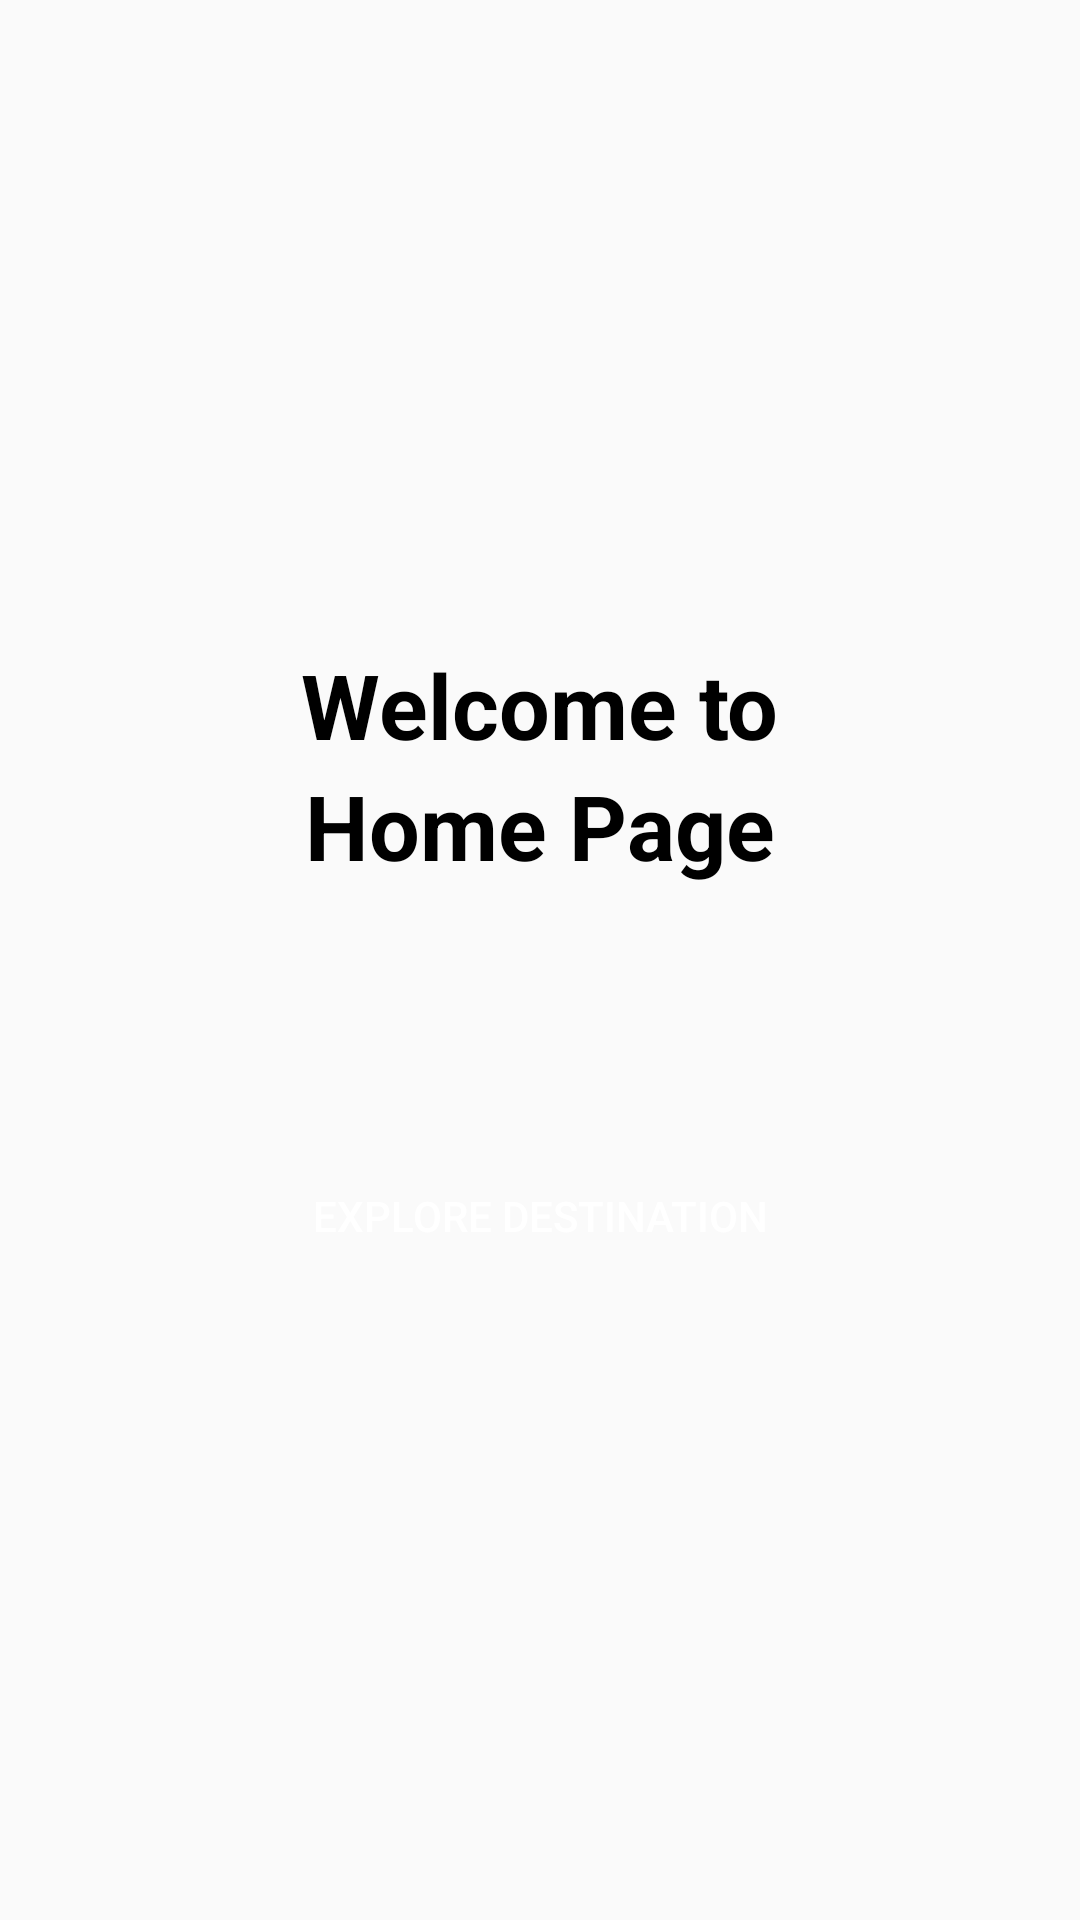

This screen was rendered from an Android layout file. Write that file and the resources it references.
<!-- AndroidManifest.xml: application theme Theme.TugasPertemuan9 -->
<!-- res/layout/fragment_home.xml -->
<?xml version="1.0" encoding="utf-8"?>
<LinearLayout xmlns:android="http://schemas.android.com/apk/res/android"
    xmlns:app="http://schemas.android.com/apk/res-auto"
    xmlns:tools="http://schemas.android.com/tools"
    android:layout_width="match_parent"
    android:layout_height="match_parent"
    tools:context=".HomeFragment"
    android:orientation="vertical"
    android:gravity="center">

    
    <TextView
        android:id="@+id/textView"
        android:layout_width="wrap_content"
        android:layout_height="wrap_content"
        android:text="Welcome to"
        android:textColor="@color/black"
        android:textSize="30dp"
        android:textStyle="bold"
        app:layout_constraintBottom_toTopOf="@+id/textView2"
        app:layout_constraintEnd_toEndOf="@+id/textView2"
        app:layout_constraintStart_toStartOf="@+id/textView2" />

    <TextView
        android:id="@+id/textView2"
        android:layout_width="wrap_content"
        android:layout_height="wrap_content"
        android:layout_marginBottom="90dp"
        android:text="Home Page"
        android:textColor="@color/black"
        android:textSize="30dp"
        android:textStyle="bold"
        app:layout_constraintBottom_toTopOf="@+id/button"
        app:layout_constraintEnd_toEndOf="@+id/button"
        app:layout_constraintStart_toStartOf="@+id/button" />


    <Button
        android:id="@+id/button"
        android:layout_width="242dp"
        android:layout_height="40dp"
        android:textColor="@color/white"
        android:text="Explore Destination"
        android:textSize="14dp"
        app:layout_constraintBottom_toBottomOf="parent"
        app:layout_constraintEnd_toEndOf="parent"
        app:layout_constraintStart_toStartOf="parent"
        android:background="@drawable/rounded_button"/>

</LinearLayout>
<!-- resources referenced by this layout -->
<resources>
  <style name="Theme.TugasPertemuan9" parent="Base.Theme.TugasPertemuan9" />
  <style name="Base.Theme.TugasPertemuan9" parent="Theme.AppCompat.DayNight.DarkActionBar">
          <item name="colorPrimary">#525BFF</item>
  
          
          
      </style>
  <!-- not gathered from this repository: default colours our renderer supplied (Android Studio template values) -->
  <color name="black">#FF000000</color>
  <color name="white">#FFFFFFFF</color>
</resources>
